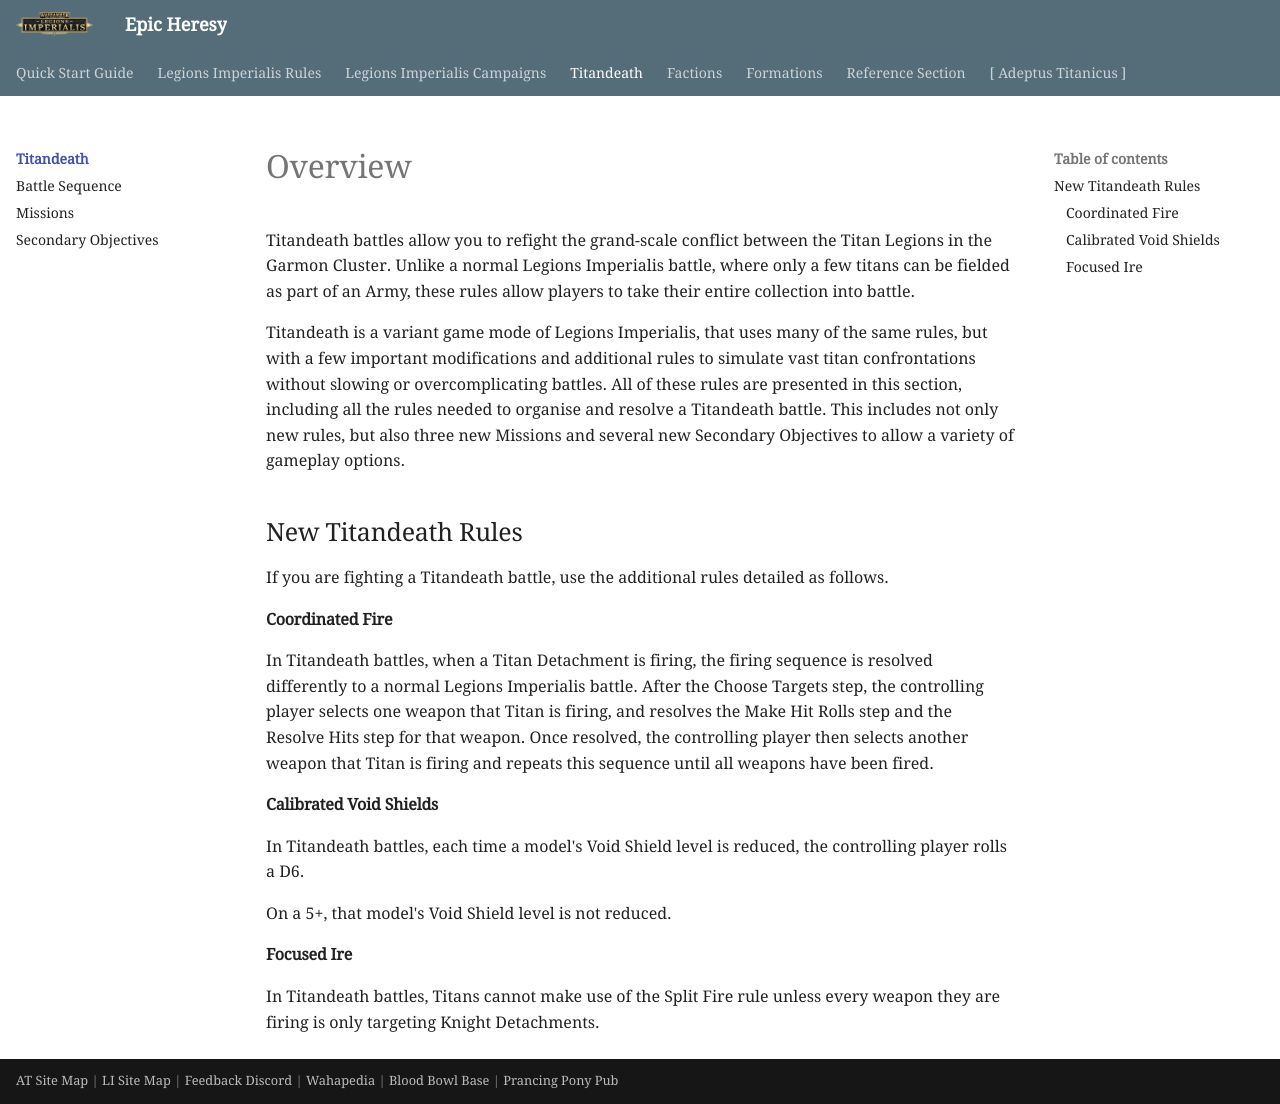

repository: BBBase-EHeresy-PPPub/EHeresy · page: li2023/titandeath/index.html · generator: mkdocs

Titandeath battles allow you to refight the grand-scale conflict between the Titan Legions in the Garmon Cluster. Unlike a normal Legions Imperialis battle, where only a few titans can be fielded as part of an Army, these rules allow players to take their entire collection into battle.

Titandeath is a variant game mode of Legions Imperialis, that uses many of the same rules, but with a few important modifications and additional rules to simulate vast titan confrontations without slowing or overcomplicating battles. All of these rules are presented in this section, including all the rules needed to organise and resolve a Titandeath battle. This includes not only new rules, but also three new Missions and several new Secondary Objectives to allow a variety of gameplay options.

## New Titandeath Rules

If you are fighting a Titandeath battle, use the additional rules detailed as follows.

#### Coordinated Fire

In Titandeath battles, when a Titan Detachment is firing, the firing sequence is resolved differently to a normal Legions Imperialis battle. After the Choose Targets step, the controlling player selects one weapon that Titan is firing, and resolves the Make Hit Rolls step and the Resolve Hits step for that weapon. Once resolved, the controlling player then selects another weapon that Titan is firing and repeats this sequence until all weapons have been fired.

#### Calibrated Void Shields

In Titandeath battles, each time a model's Void Shield level is reduced, the controlling player rolls a D6.

On a 5+, that model's Void Shield level is not reduced.

#### Focused Ire

In Titandeath battles, Titans cannot make use of the Split Fire rule unless every weapon they are firing is only targeting Knight Detachments.
